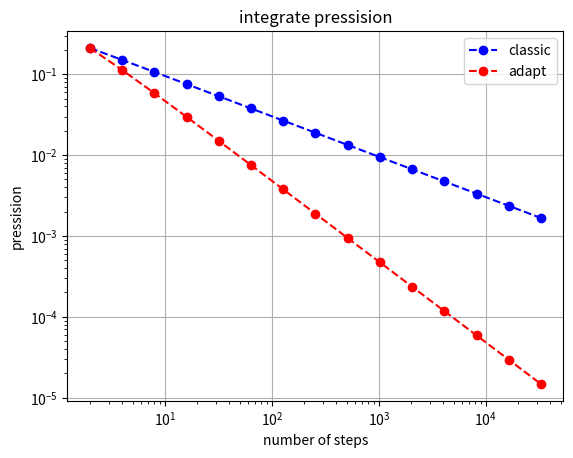

The matplotlib source for this figure:
import heapq, matplotlib.pyplot as plt

# Что такое число шагов? Чтобы это было чем-то осмысленным и для классического метода, и для
# "динамического". Поэтому возьмем за него число квадратов апроксимации с шагом *2. Первым делом нарисуем график
# ошибки для стандартного способа

N_start = 2
N_log_range = 15
a = 0.0
b = 1.0

def f(x):
    """any function"""
    #return 4 * x ** 3
    return 0.5 * x ** (-0.5)

def cheat_int(a, b):
    """for f(x) = 4x^3"""
    #return b ** 4 - a ** 4
    return b ** 0.5 - a ** 0.5

def classical_int(f, a, b, N):
    """ simple sum """
    S = 0
    h = (b - a) / N
    for i in range(N):
        x = a + (i + 1/2) * h
        S += h * f(x)
    return S

hh = [N_start * 2 ** i for i in range(N_log_range)]

plt.title('integrate pressision')
plt.xlabel('number of steps')
plt.ylabel('pressision')
plt.grid()
plt.loglog(hh, [abs(cheat_int(a, b) - classical_int(f, a, b, h)) for h in hh], 'o--', label = 'classic', color = 'b')

#создаем затравочные списки
zz = []
h = (b - a) / N_start
heap = [(-abs(f(a + (i + 1/2) * h) * h), a + i * h, a + (i + 1) * h) for i in range(N_start)]
#хипуем
heapq.heapify(heap)

#теперь: прогоняем алгоритм все разы, и если номер шага внезапно нужный - выписываем ответ в zz
for i in range(N_start, N_start * 2 ** N_log_range):  

    if i in hh:
        S = 0
        for k in heap:
            S += -k[0]
        zz.append(abs(S - cheat_int(a, b)))

    p = heapq.heappop(heap)
    a1 = p[1]
    b1 = p[2]
    p1 = (-f((3 * a1 + b1) / 4) * (b1 - a1) / 2, a1, (a1 + b1) / 2)
    p2 = (-f((a1 + 3 * b1) / 4) * (b1 - a1) / 2, (a1 + b1) / 2, b1)
    heapq.heappush(heap, p1)
    heapq.heappush(heap, p2)


plt.loglog(hh, zz, 'o--', label = 'adapt', color = 'r')

plt.legend()
plt.show()

#работает оно как-то странно. Очень слабо. Upd: все хорошо работает